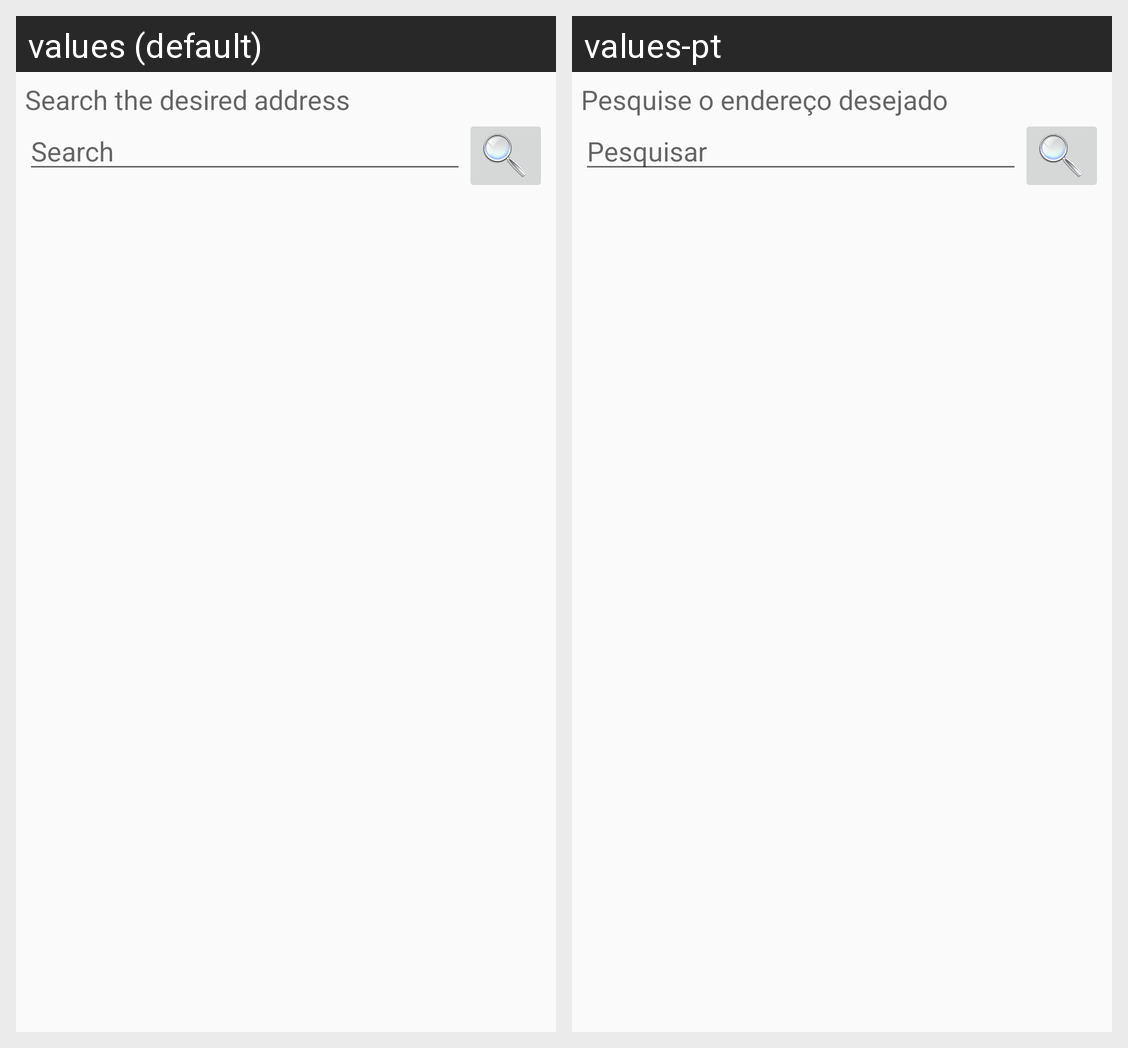

Locale-by-locale string values for the Android screen shown in this grid:
Android screen res/layout/dialog_search.xml rendered under 2 locales, left to right: values (default), values-pt. Device: Nexus 5 (rendered at 1080×1920; each locale shown at half size, 540×960, under a caption strip naming it); theme AppTheme.
Strings drawn on this screen, with the default value and each locale's value (text and hints the layout hard-codes, and strings that could not be matched under every locale, appear in the picture but are not listed):

info_search_address
  values: Search the desired address
  values-pt: Pesquise o endereço desejado

search
  values: Search
  values-pt: Pesquisar
